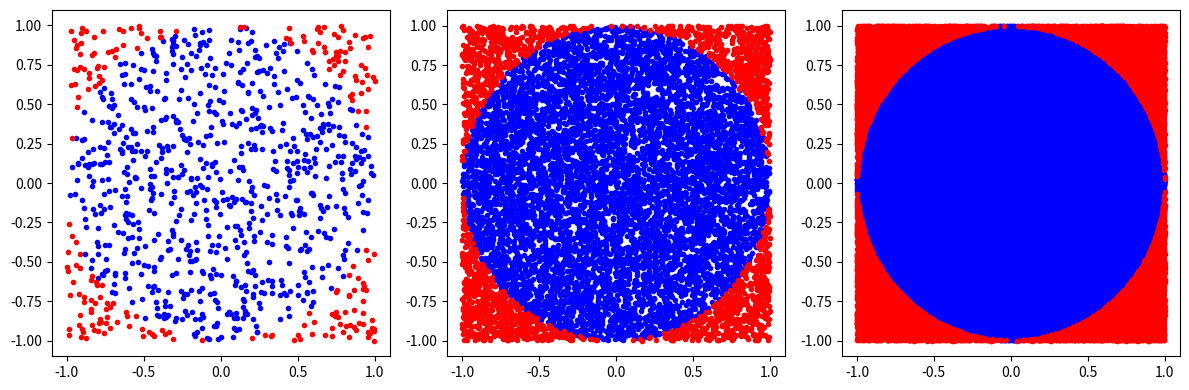

Write the Python code that produced this figure.
import matplotlib.pyplot as plt
import math
import random

n_lst = [1000, 10000, 100000]
fig, axes = plt.subplots(1, 3, figsize=(12, 4))
i = 0

for n in n_lst:

    x_list = [random.uniform(-1,1) for _ in range(n)]
    y_list = [random.uniform(-1,1) for _ in range(n)]

    switch = 1
    x_s = []
    y_s = []
    x_c = []
    y_c = []
    n_c = 0

    for (x, y) in zip(x_list, y_list):
        r = math.sqrt(x**2+y**2)
        if r >= switch:
            x_s.append(x)
            y_s.append(y)
        else:
            x_c.append(x)
            y_c.append(y)
            n_c +=1

    axes[i].plot(x_c,y_c,'.',color = 'b')
    axes[i].plot(x_s,y_s,'.', color = 'r')
    i += 1
    print(f'number of points inside the circle for {n} points: {n_c}')
    _pi = 4*n_c/n
    print(f'approximation of pi for {n} points: {_pi}')
    
print(f'actuall PI {math.pi}')
plt.tight_layout()

plt.savefig('1.1.png')

plt.show()
